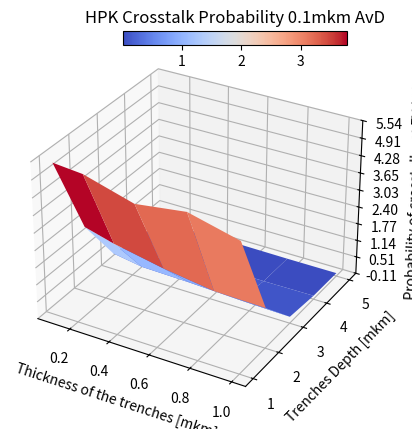

Reproduce this figure in Python.
import matplotlib.pyplot as plt
from matplotlib import cm
from matplotlib.ticker import LinearLocator
import numpy as np

fig, ax = plt.subplots(subplot_kw={"projection": "3d"})

# Make data.
X = np.array([0.1, 0.25, 0.5, 0.75, 1])
Y = np.array([1, 2, 3, 4, 5])
X, Y = np.meshgrid(X, Y)
Z = np.array([ 0.05425565958136484,
0.05329130811592519,
0.04810514640041961,
0.05053598849964893,
0.04595749718845093,
0.023302588204896477,
0.020312873035867134,
0.01669402427915583,
0.014047389938882042,
0.013602995159919442,
0.00490615016954555,
0.0030807482817091537,
0.00261875736379765,
0.0018197986588925166,
0.0012812058224497221,
0.002730737083766591,
6.716846757213841e-05,
3.3440920339535496e-05,
6.708785735002964e-05,
0.00017546414688991095,
0.0020709533795054236,
3.3423258644305804e-05,
0.0002085695024941351,
3.351041490872946e-05,
0.0,]).reshape(5, 5) * 100
# print(Z)

# Plot the surface.
# ax.scatter3D(X, Y, Z)
surf = ax.plot_surface(X, Y, Z, cmap=cm.coolwarm,
                       linewidth=0, antialiased=True)

# Customize the z axis.
# ax.set_zlim(0, 7)
ax.zaxis.set_major_locator(LinearLocator(10))
# A StrMethodFormatter is used automatically
ax.zaxis.set_major_formatter('{x:.02f}')

# Add a color bar which maps values to colors.
cax = fig.add_axes([0.4, .87, 0.35, 0.03])

fig.colorbar(surf, cax=cax, shrink=0.5,orientation='horizontal', aspect=5)
ax.set_xlabel('Thickness of the trenches [mkm]')
ax.set_ylabel('Trenches Depth [mkm]')
ax.set_zlabel('Probability of crosstalks at 7V (%)')
plt.title('HPK Crosstalk Probability 0.1mkm AvD')
plt.show()



